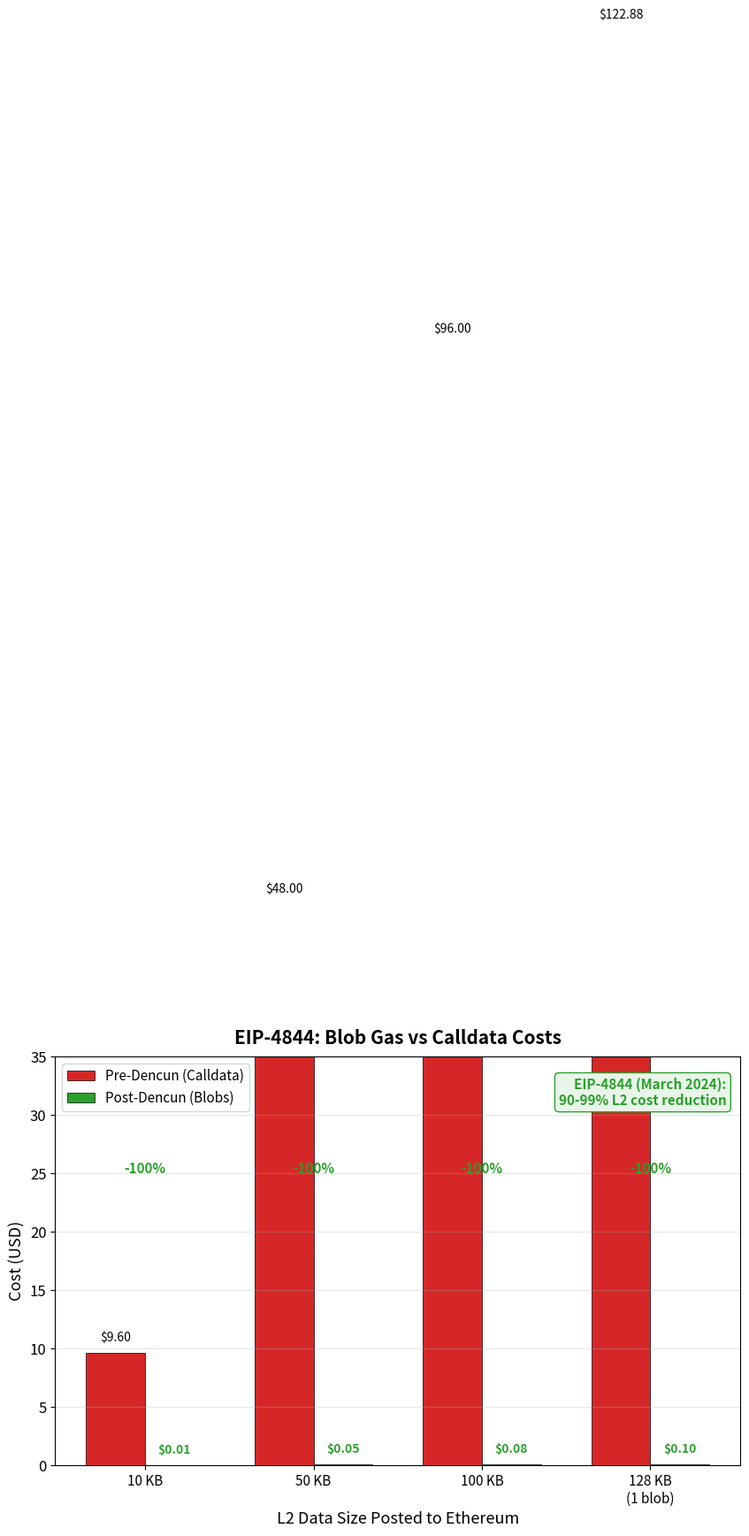

The matplotlib source for this figure: (Note: this script raises an exception after producing the figure.)
"""
EIP-4844 Blob Gas Savings
Shows cost reduction for L2 data posting
"""

import matplotlib.pyplot as plt
import numpy as np
from pathlib import Path

CHART_METADATA = {
    'title': 'Blob Gas Savings',
    'url': 'https://github.com/Digital-AI-Finance/Blockchain_Crypto/tree/main/Module_B_Ethereum_Smart_Contracts/L14_Gas_Mechanics/charts/06_blob_gas_savings'
}

plt.rcParams.update({
    'font.size': 14,
    'axes.labelsize': 14,
    'axes.titlesize': 16,
    'xtick.labelsize': 12,
    'ytick.labelsize': 12,
    'legend.fontsize': 12,
    'figure.figsize': (10, 6),
    'figure.dpi': 150
})

MLPURPLE = '#3333B2'
MLBLUE = '#0066CC'
MLORANGE = '#FF7F0E'
MLGREEN = '#2CA02C'
MLRED = '#D62728'

fig, ax = plt.subplots(figsize=(10, 6))

# Data sizes
data_sizes = ['10 KB', '50 KB', '100 KB', '128 KB\n(1 blob)']
data_bytes = [10000, 50000, 100000, 128000]

# Pre-Dencun: calldata at 16 gas/byte
pre_dencun_gas = [b * 16 for b in data_bytes]
# At 30 Gwei, $2000/ETH
pre_dencun_cost = [(g * 30 * 1e-9 * 2000) for g in pre_dencun_gas]

# Post-Dencun: blob gas much cheaper (~0.001 Gwei equivalent)
# Roughly $0.01 per blob
post_dencun_cost = [0.01, 0.05, 0.08, 0.10]

x = np.arange(len(data_sizes))
width = 0.35

bars_pre = ax.bar(x - width/2, pre_dencun_cost, width, label='Pre-Dencun (Calldata)',
                   color=MLRED, edgecolor='black', linewidth=0.5)
bars_post = ax.bar(x + width/2, post_dencun_cost, width, label='Post-Dencun (Blobs)',
                    color=MLGREEN, edgecolor='black', linewidth=0.5)

# Add cost labels
for bar, cost in zip(bars_pre, pre_dencun_cost):
    height = bar.get_height()
    ax.text(bar.get_x() + bar.get_width()/2, height + 1,
            f'${cost:.2f}', ha='center', fontsize=10)

for bar, cost in zip(bars_post, post_dencun_cost):
    height = bar.get_height()
    ax.text(bar.get_x() + bar.get_width()/2, height + 1,
            f'${cost:.2f}', ha='center', fontsize=10, fontweight='bold', color=MLGREEN)

# Savings annotation
for i, (pre, post) in enumerate(zip(pre_dencun_cost, post_dencun_cost)):
    savings = (1 - post/pre) * 100
    ax.text(i, 25, f'-{savings:.0f}%', ha='center', fontsize=11,
            fontweight='bold', color=MLGREEN)

ax.set_xlabel('L2 Data Size Posted to Ethereum', fontsize=13)
ax.set_ylabel('Cost (USD)', fontsize=13)
ax.set_xticks(x)
ax.set_xticklabels(data_sizes, fontsize=11)
ax.set_ylim(0, 35)

ax.legend(loc='upper left', fontsize=11)
ax.grid(True, alpha=0.3, axis='y')

# Key insight
props = dict(boxstyle='round,pad=0.3', facecolor='#E8F5E9', edgecolor=MLGREEN)
ax.text(0.98, 0.95, 'EIP-4844 (March 2024):\n90-99% L2 cost reduction',
        transform=ax.transAxes, ha='right', va='top',
        fontsize=11, fontweight='bold', bbox=props, color=MLGREEN)

ax.set_title('EIP-4844: Blob Gas vs Calldata Costs', fontweight='bold', fontsize=15, pad=10)
plt.tight_layout()

output_path = Path(__file__).parent / 'chart.pdf'
plt.savefig(output_path, bbox_inches='tight', dpi=300)
print(f"Chart saved to: {output_path.absolute()}")
plt.close()
